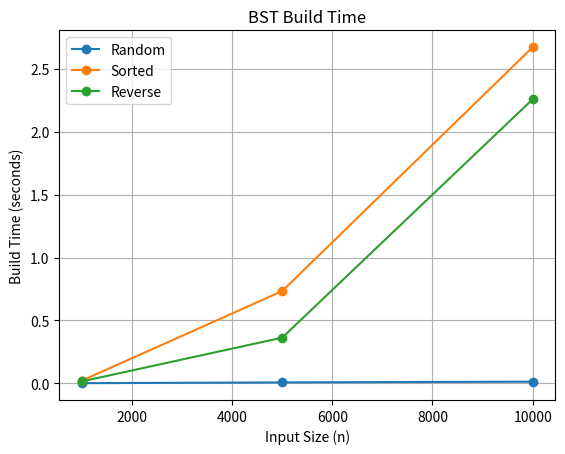
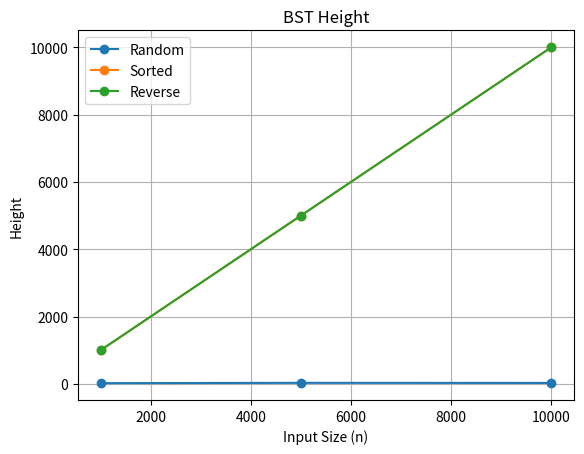
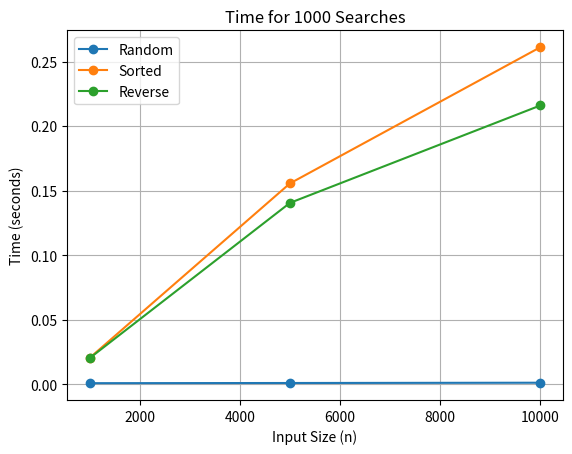
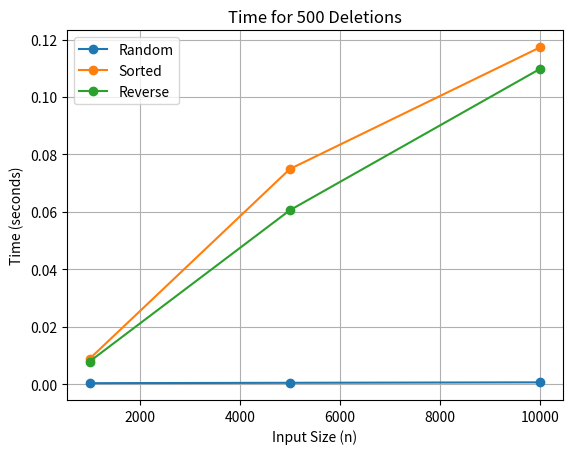

These figures' Python source, in order:
import random
import time
import matplotlib.pyplot as plt


class Node:
    def __init__(self, key):
        self.key = key
        self.left = None
        self.right = None


class BST:
    def __init__(self):
        self.root = None

    def insert(self, key):
        if self.root is None:
            self.root = Node(key)
            return

        cur = self.root

        while True:
            if key < cur.key:
                if cur.left is None:
                    cur.left = Node(key)
                    return
                cur = cur.left

            elif key > cur.key:
                if cur.right is None:
                    cur.right = Node(key)
                    return
                cur = cur.right

            else:
                return

    def delete(self, key):
        parent = None
        cur = self.root

        while cur and cur.key != key:
            parent = cur
            cur = cur.left if key < cur.key else cur.right

        if cur is None:
            return

        if cur.left is None or cur.right is None:
            child = cur.left or cur.right

            if parent is None:
                self.root = child
            elif parent.left == cur:
                parent.left = child
            else:
                parent.right = child

        else:
            sp = cur
            s = cur.right

            while s.left:
                sp = s
                s = s.left

            cur.key = s.key

            if sp.left == s:
                sp.left = s.right
            else:
                sp.right = s.right

    def inorder(self, node):
        if node:
            return self.inorder(node.left) + [node.key] + self.inorder(node.right)
        return []

    def preorder(self, node):
        if node:
            return [node.key] + self.preorder(node.left) + self.preorder(node.right)
        return []

    def postorder(self, node):
        if node:
            return self.postorder(node.left) + self.postorder(node.right) + [node.key]
        return []

    def search(self, key):
        cur = self.root

        while cur:
            if key == cur.key:
                return True
            cur = cur.left if key < cur.key else cur.right

        return False

    def height(self):
        if self.root is None:
            return 0

        stack = [(self.root, 1)]
        height = 0

        while stack:
            cur, level = stack.pop()
            height = max(height, level)

            if cur.left:
                stack.append((cur.left, level + 1))

            if cur.right:
                stack.append((cur.right, level + 1))

        return height



keys = [50, 30, 70, 20, 40, 60, 80, 10]

tree = BST()

for key in keys:
    tree.insert(key)

ino = tree.inorder(tree.root)

print("========== Test Case 1 ==========")
print("Inorder :", ino)
print("Preorder:", tree.preorder(tree.root))
print("Postorder:", tree.postorder(tree.root))
print("Sorted? :", ino == sorted(ino))
print("Search 60 :", "Present" if tree.search(60) else "Absent")
print("Search 100:", "Present" if tree.search(100) else "Absent")



print("\n========== Test Case 2 ==========")

tree.delete(80)
print("After deleting leaf 80:")
print(tree.inorder(tree.root))

tree.delete(70)
print("After deleting one-child 70:")
print(tree.inorder(tree.root))

tree.delete(30)
print("After deleting two-child 30:")
print(tree.inorder(tree.root))



print("\n========== Test Case 3 ==========")

sizes = [1000, 5000, 10000]
results = []

for n in sizes:

    random_data = random.sample(range(n), n)
    sorted_data = list(range(n))
    reverse_data = list(range(n - 1, -1, -1))

    for name, data in [
        ("Random", random_data),
        ("Sorted", sorted_data),
        ("Reverse", reverse_data)
    ]:

        tree = BST()

        start = time.perf_counter()

        for key in data:
            tree.insert(key)

        build_time = time.perf_counter() - start

        height = tree.height()

        search_keys = random.choices(data, k=1000)

        start = time.perf_counter()

        for key in search_keys:
            tree.search(key)

        search_time = time.perf_counter() - start

        delete_keys = random.sample(data, 500)

        start = time.perf_counter()

        for key in delete_keys:
            tree.delete(key)

        delete_time = time.perf_counter() - start

        results.append(
            [n, name, build_time, height, search_time, delete_time]
        )



print("\nN       Type        Build(s)    Height    Search(s)    Delete(s)")
print("-" * 65)

for r in results:
    print(
        f"{r[0]:<8}"
        f"{r[1]:<12}"
        f"{r[2]:<12.6f}"
        f"{r[3]:<10}"
        f"{r[4]:<13.6f}"
        f"{r[5]:<12.6f}"
    )



for name in ["Random", "Sorted", "Reverse"]:
    x = [r[0] for r in results if r[1] == name]
    y = [r[2] for r in results if r[1] == name]
    plt.plot(x, y, marker="o", label=name)

plt.xlabel("Input Size (n)")
plt.ylabel("Build Time (seconds)")
plt.title("BST Build Time")
plt.legend()
plt.grid(True)
plt.show()


for name in ["Random", "Sorted", "Reverse"]:
    x = [r[0] for r in results if r[1] == name]
    y = [r[3] for r in results if r[1] == name]
    plt.plot(x, y, marker="o", label=name)

plt.xlabel("Input Size (n)")
plt.ylabel("Height")
plt.title("BST Height")
plt.legend()
plt.grid(True)
plt.show()


for name in ["Random", "Sorted", "Reverse"]:
    x = [r[0] for r in results if r[1] == name]
    y = [r[4] for r in results if r[1] == name]
    plt.plot(x, y, marker="o", label=name)

plt.xlabel("Input Size (n)")
plt.ylabel("Time (seconds)")
plt.title("Time for 1000 Searches")
plt.legend()
plt.grid(True)
plt.show()


for name in ["Random", "Sorted", "Reverse"]:
    x = [r[0] for r in results if r[1] == name]
    y = [r[5] for r in results if r[1] == name]
    plt.plot(x, y, marker="o", label=name)

plt.xlabel("Input Size (n)")
plt.ylabel("Time (seconds)")
plt.title("Time for 500 Deletions")
plt.legend()
plt.grid(True)
plt.show()
